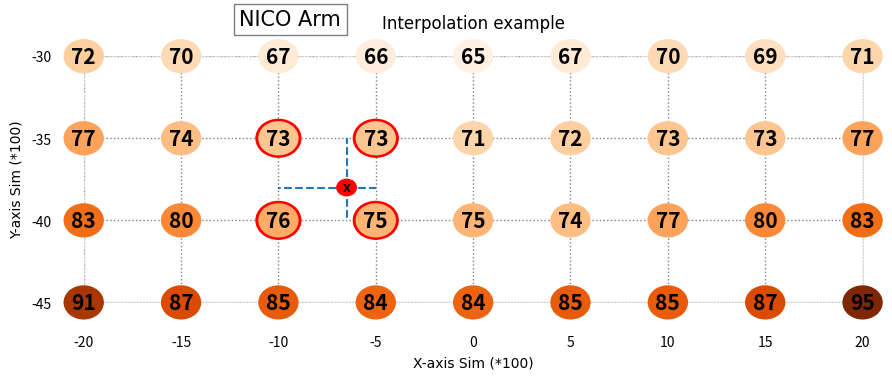

Generate this figure with matplotlib: (Note: this script raises an exception after producing the figure.)
import matplotlib.pyplot as plt
import numpy as np

calibration_matrix = [[[0.30, -0.20, 0.072],
                     [0.30, -0.15, 0.070],
                     [0.30, -0.10, 0.067],
                     [0.30, -0.05, 0.066],
                     [0.30, 0.00, 0.065],
                     [0.30, 0.05, 0.067],
                     [0.30, 0.10, 0.070],
                     [0.30, 0.15, 0.069],
                     [0.30, 0.20, 0.071]],
                    [[0.35, -0.20, 0.077],
                     [0.35, -0.15, 0.074],
                     [0.35, -0.10, 0.073],
                     [0.35, -0.05, 0.073],
                     [0.35, 0.00, 0.071],
                     [0.35, 0.05, 0.072],
                     [0.35, 0.10, 0.073],
                     [0.35, 0.15, 0.073],
                     [0.35, 0.20, 0.077]],
                    [[0.40, -0.20, 0.083],
                     [0.40, -0.15, 0.080],
                     [0.40, -0.10, 0.076],
                     [0.40, -0.05, 0.075],
                     [0.40, 0.00, 0.075],
                     [0.40, 0.05, 0.074],
                     [0.40, 0.10, 0.077],
                     [0.40, 0.15, 0.080],
                     [0.40, 0.20, 0.083]],
                    [[0.45, -0.20, 0.091],
                     [0.45, -0.15, 0.087],
                     [0.45, -0.10, 0.085],
                     [0.45, -0.05, 0.084],
                     [0.45, 0.00, 0.084],
                     [0.45, 0.05, 0.085],
                     [0.45, 0.10, 0.085],
                     [0.45, 0.15, 0.087],
                     [0.45, 0.20, 0.095]]]

# Get the colormap
cmap = plt.get_cmap('Oranges')

# Generate data for the grid
x = np.linspace(0, 8, 9)
y = np.linspace(0, 3, 4)
x_showticks = ["-20", "-15", "-10", "-5", "0", "5", "10", "15", "20"]
y_showticks = ["-30", "-35", "-40", "-45"]

# Flatten the calibration matrix for easy plotting
values = np.array([item[2] for sublist in calibration_matrix for item in sublist])

# Create the plot
fig, ax = plt.subplots(figsize=(9, 4))
ax.set_xticks(x)
ax.set_xticklabels(x_showticks)
ax.set_yticks(y)
ax.set_yticklabels(y_showticks)
ax.grid(True, which='both', color='grey', linestyle=':', linewidth=1, zorder=0)  # Dotted grid lines

# Add annotations and circles at each grid intersection
for i in range(len(x)):
    for j in range(len(y)):
        # print(x[i], y[j])
        value = calibration_matrix[j][i][2] * 1000
        color_ratio = (value - 64) / 31
        # print(color_ratio)
        if i in [2, 3] and j in [1, 2]:
            ax.add_artist(plt.Circle((x[i], y[j]), 0.23, color='red', clip_on=False, zorder=5))
        ax.text(x[i], y[j]+0.01, f'{int(value)}', ha='center', va='center', fontsize=15, fontweight='bold', zorder=10)
        ax.add_artist(plt.Circle((x[i], y[j]), 0.2, color=cmap(color_ratio), clip_on=False, zorder=5))
        # ax.scatter(x[i], y[j], s=500, c=value, cmap='viridis', edgecolors='black')

# Set labels and title with increased labelpad
ax.set_xlabel('X-axis Sim (*100)', labelpad=5, fontname='Times New Roman')  # Adjust the value as needed
ax.set_ylabel('Y-axis Sim (*100)', labelpad=5, fontname='Times New Roman')  # Adjust the value as needed
ax.set_title('Interpolation example', pad=20, fontname='Times New Roman')  # Adjust the value as needed

# Adjust tick labels
ax.tick_params(axis='x', pad=20)  # Adjust the value as needed
ax.tick_params(axis='y', pad=20)  # Adjust the value as needed

# Make axis lines dotted and light grey
for spine in ax.spines.values():
    spine.set_color('lightgrey')
    spine.set_linestyle(':')

# Add "NICO Arm" text outside the plot
plt.text(0.20, 1.15, "NICO Arm", transform=plt.gca().transAxes,
         fontsize=15, verticalalignment='center', bbox=dict(facecolor='white', alpha=0.5), fontname='Times New Roman')

ax.add_artist(plt.Circle((2.7, 1.6), 0.1, color='red', clip_on=False, zorder=5))
ax.text(2.7, 1.6, f'x', ha='center', va='center', fontsize=10, fontweight='bold', zorder=10)
ax.add_artist(plt.Line2D((2.7, 2.7), (1.6, 1), linestyle='--'))
ax.add_artist(plt.Line2D((2.7, 2.7), (1.6, 2), linestyle='--'))
ax.add_artist(plt.Line2D((2.7, 2), (1.6, 1.6), linestyle='--'))
ax.add_artist(plt.Line2D((2.7, 3), (1.6, 1.6), linestyle='--'))

# Improve readability
plt.gca().invert_yaxis()  # Invert y-axis if desired for better grid alignment
plt.tight_layout()  # Adjust layout to fit annotations better

# plt.show()
plt.savefig('plots/interpolation_example.png')
